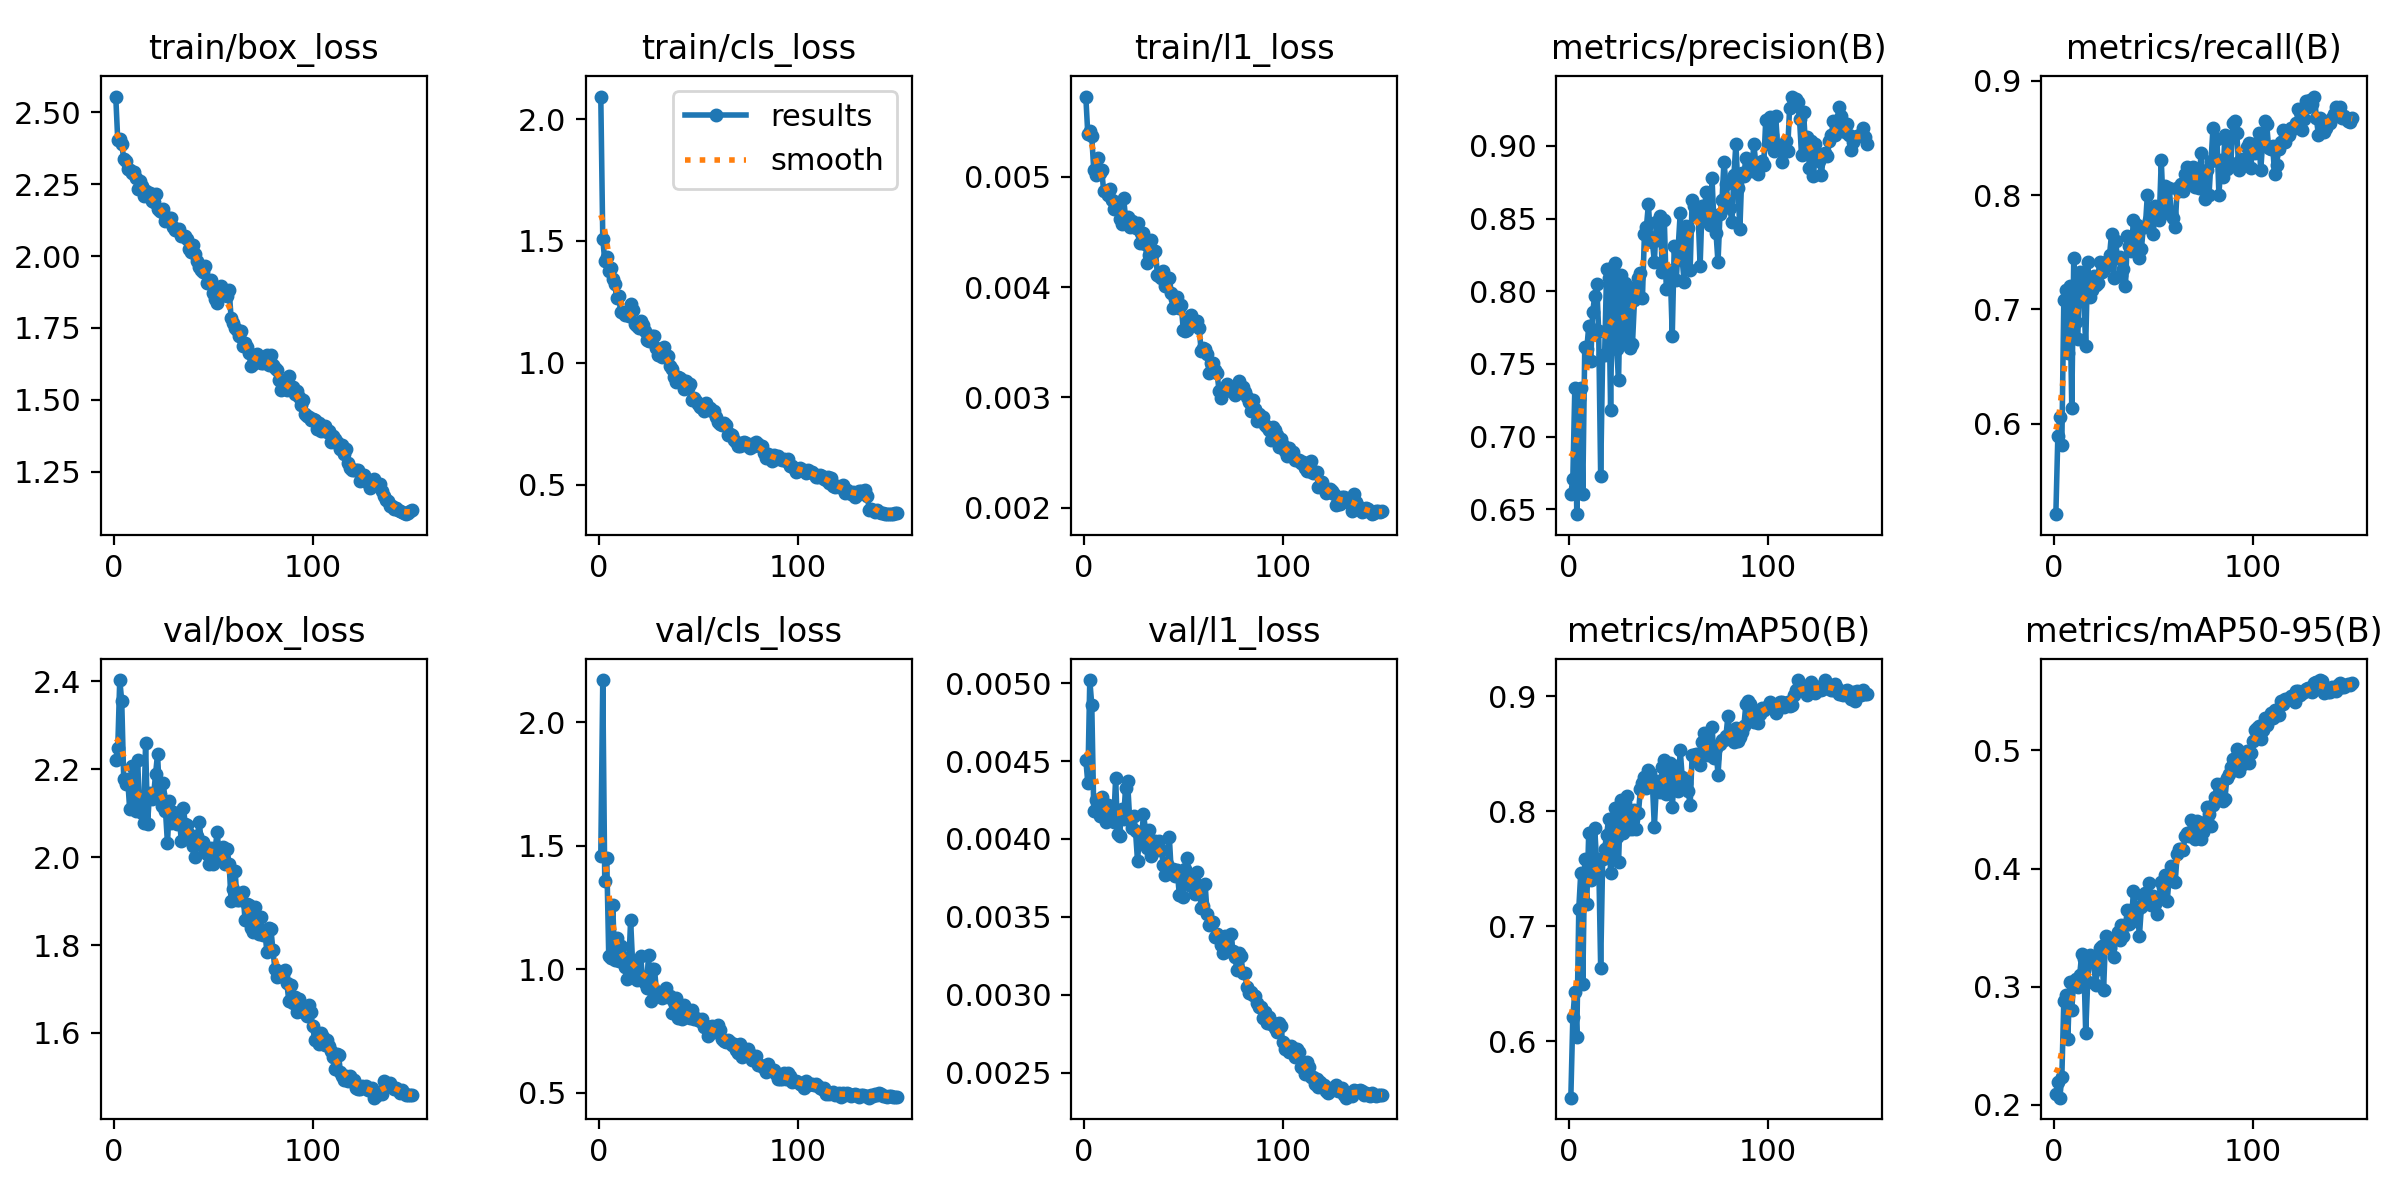

Source data for this figure (header and first rows):
epoch, time, train/box_loss, train/cls_loss, train/l1_loss, metrics/precision(B), metrics/recall(B), metrics/mAP50(B), metrics/mAP50-95(B), val/box_loss, val/cls_loss, val/l1_loss, lr/pg0, lr/pg1, lr/pg2
1, 320.6, 2.555, 2.093, 0.00573, 0.6605, 0.5207, 0.5507, 0.2089, 2.22, 1.458, 0.00451, 0.0001993, 0.0001993, 0.08027
2, 579.2, 2.403, 1.51, 0.00539, 0.6709, 0.5895, 0.6205, 0.2195, 2.247, 2.172, 0.00436, 0.0003993, 0.0003993, 0.06047
3, 793.4, 2.408, 1.417, 0.00542, 0.7331, 0.6061, 0.643, 0.2061, 2.403, 1.357, 0.00502, 0.000599, 0.000599, 0.04067
4, 998, 2.389, 1.435, 0.00537, 0.6465, 0.5815, 0.6036, 0.2236, 2.356, 1.45, 0.00486, 0.0007985, 0.0007985, 0.02087
5, 1232, 2.34, 1.378, 0.00506, 0.7256, 0.7078, 0.7153, 0.2883, 2.178, 1.054, 0.00418, 0.0009976, 0.0009976, 0.001067
6, 1456, 2.331, 1.39, 0.00502, 0.7334, 0.7169, 0.7465, 0.2929, 2.167, 1.046, 0.00425, 0.0009973, 0.0009973, 0.0009973
7, 1662, 2.304, 1.345, 0.00517, 0.6607, 0.6615, 0.6497, 0.2554, 2.177, 1.26, 0.00423, 0.0009961, 0.0009961, 0.0009961
8, 1873, 2.299, 1.322, 0.00504, 0.7613, 0.72, 0.7581, 0.3038, 2.108, 1.039, 0.00415, 0.0009947, 0.0009947, 0.0009947
9, 2105, 2.289, 1.266, 0.00506, 0.7599, 0.6136, 0.7195, 0.2805, 2.208, 1.126, 0.00427, 0.0009931, 0.0009931, 0.0009931
10, 2309, 2.293, 1.276, 0.00487, 0.7759, 0.7446, 0.7812, 0.3047, 2.129, 1.033, 0.00422, 0.0009912, 0.0009912, 0.0009912
11, 2521, 2.273, 1.207, 0.00487, 0.7519, 0.6892, 0.7403, 0.3067, 2.106, 1.095, 0.00411, 0.0009892, 0.0009892, 0.0009892
12, 2727, 2.235, 1.209, 0.00484, 0.7858, 0.6738, 0.7484, 0.3001, 2.221, 1.052, 0.00422, 0.0009869, 0.0009869, 0.0009869
13, 2940, 2.262, 1.194, 0.00489, 0.7966, 0.7323, 0.7852, 0.3102, 2.107, 1.011, 0.00418, 0.0009844, 0.0009844, 0.0009844
14, 3155, 2.244, 1.207, 0.00479, 0.8051, 0.7246, 0.7547, 0.3276, 2.1, 0.9607, 0.00412, 0.0009818, 0.0009818, 0.0009818
15, 3372, 2.211, 1.19, 0.00471, 0.7728, 0.7138, 0.7583, 0.3236, 2.076, 1.003, 0.00411, 0.0009789, 0.0009789, 0.0009789
16, 3582, 2.227, 1.241, 0.00477, 0.6725, 0.6677, 0.6636, 0.2611, 2.259, 1.199, 0.00439, 0.0009758, 0.0009758, 0.0009758
17, 3788, 2.211, 1.215, 0.00472, 0.7561, 0.7415, 0.7581, 0.3038, 2.076, 1.024, 0.00403, 0.0009725, 0.0009725, 0.0009725
18, 3996, 2.221, 1.161, 0.00462, 0.7564, 0.7108, 0.7673, 0.3271, 2.147, 0.9872, 0.00402, 0.000969, 0.000969, 0.000969
19, 4197, 2.191, 1.15, 0.00457, 0.8151, 0.7169, 0.7794, 0.3209, 2.132, 0.9546, 0.00419, 0.0009652, 0.0009652, 0.0009652
20, 4404, 2.188, 1.144, 0.00481, 0.809, 0.7292, 0.7932, 0.3219, 2.138, 0.9647, 0.00413, 0.0009613, 0.0009613, 0.0009613
21, 4606, 2.218, 1.172, 0.00463, 0.7182, 0.7216, 0.7464, 0.3016, 2.188, 1.052, 0.00433, 0.0009572, 0.0009572, 0.0009572
22, 4808, 2.164, 1.157, 0.00464, 0.8167, 0.7231, 0.7647, 0.3152, 2.234, 0.969, 0.00437, 0.0009529, 0.0009529, 0.0009529
23, 5011, 2.156, 1.13, 0.00455, 0.8195, 0.7415, 0.8026, 0.3326, 2.142, 0.9446, 0.00414, 0.0009484, 0.0009484, 0.0009484
24, 5223, 2.154, 1.095, 0.0046, 0.7603, 0.7323, 0.7773, 0.3347, 2.115, 0.9227, 0.00407, 0.0009437, 0.0009437, 0.0009437
25, 5433, 2.164, 1.09, 0.00456, 0.7392, 0.7354, 0.7553, 0.297, 2.168, 1.059, 0.00415, 0.0009388, 0.0009388, 0.0009388
26, 5637, 2.121, 1.09, 0.00454, 0.8114, 0.7414, 0.8098, 0.3432, 2.106, 0.8694, 0.00405, 0.0009337, 0.0009337, 0.0009337
27, 5844, 2.133, 1.11, 0.00458, 0.7648, 0.7385, 0.7813, 0.3409, 2.031, 1.003, 0.00386, 0.0009284, 0.0009284, 0.0009284
28, 309.6, 2.131, 1.109, 0.0044, 0.8057, 0.7477, 0.8071, 0.3325, 2.127, 1, 0.00403, 0.0009229, 0.0009229, 0.0009229
29, 511.4, 2.134, 1.06, 0.00449, 0.7719, 0.7661, 0.813, 0.3394, 2.077, 0.9114, 0.004, 0.0009173, 0.0009173, 0.0009173
30, 710.2, 2.101, 1.031, 0.00449, 0.8029, 0.727, 0.7841, 0.325, 2.101, 0.9073, 0.00416, 0.0009115, 0.0009115, 0.0009115
31, 908.6, 2.09, 1.058, 0.00439, 0.761, 0.76, 0.7931, 0.3408, 2.086, 0.9034, 0.00406, 0.0009055, 0.0009055, 0.0009055
32, 1111, 2.089, 1.025, 0.00422, 0.7639, 0.7446, 0.7845, 0.3461, 2.075, 0.8836, 0.00394, 0.0008993, 0.0008993, 0.0008993
33, 1362, 2.094, 1.067, 0.00429, 0.7937, 0.7456, 0.8008, 0.3399, 2.084, 0.9081, 0.00406, 0.0008929, 0.0008929, 0.0008929
34, 1574, 2.069, 1.03, 0.00443, 0.7981, 0.7298, 0.7847, 0.3522, 2.036, 0.9256, 0.00389, 0.0008864, 0.0008864, 0.0008864
35, 1801, 2.071, 1.026, 0.00431, 0.8089, 0.7354, 0.7985, 0.3429, 2.111, 0.887, 0.00399, 0.0008797, 0.0008797, 0.0008797
36, 2012, 2.069, 0.9861, 0.00433, 0.8126, 0.7203, 0.819, 0.3523, 2.074, 0.8934, 0.00399, 0.0008729, 0.0008729, 0.0008729
37, 2250, 2.06, 0.9751, 0.00411, 0.7952, 0.7644, 0.8247, 0.3647, 2.073, 0.822, 0.00393, 0.0008658, 0.0008658, 0.0008658
38, 2477, 2.025, 0.9433, 0.0041, 0.8393, 0.7552, 0.83, 0.3535, 2.053, 0.8687, 0.00399, 0.0008587, 0.0008587, 0.0008587
39, 2682, 2.013, 0.9222, 0.00408, 0.8442, 0.7508, 0.8202, 0.3545, 2.036, 0.8823, 0.00393, 0.0008513, 0.0008513, 0.0008513
40, 2897, 2.039, 0.9425, 0.00415, 0.8598, 0.7785, 0.8355, 0.3811, 2.025, 0.8039, 0.00383, 0.0008439, 0.0008439, 0.0008439
41, 328.7, 2.008, 0.9392, 0.00401, 0.8375, 0.7569, 0.8329, 0.3675, 1.999, 0.845, 0.00377, 0.0008362, 0.0008362, 0.0008362
42, 545.3, 1.983, 0.9302, 0.00407, 0.8341, 0.7734, 0.8241, 0.3652, 2.047, 0.7969, 0.00384, 0.0008284, 0.0008284, 0.0008284
43, 759.9, 1.961, 0.8916, 0.00408, 0.8202, 0.7446, 0.7861, 0.3427, 2.08, 0.8542, 0.00401, 0.0008205, 0.0008205, 0.0008205
44, 974.2, 1.952, 0.9271, 0.00395, 0.8475, 0.7525, 0.8211, 0.3672, 2.031, 0.8124, 0.00378, 0.0008125, 0.0008125, 0.0008125
45, 1189, 1.945, 0.8968, 0.00381, 0.8349, 0.7723, 0.8265, 0.3759, 2.035, 0.8057, 0.00381, 0.0008043, 0.0008043, 0.0008043
46, 1406, 1.965, 0.913, 0.00389, 0.8517, 0.7723, 0.8168, 0.379, 2.016, 0.8007, 0.00376, 0.000796, 0.000796, 0.000796
47, 1621, 1.906, 0.8475, 0.00391, 0.8132, 0.8, 0.8379, 0.3744, 2.007, 0.8349, 0.0038, 0.0007875, 0.0007875, 0.0007875
48, 1835, 1.906, 0.8559, 0.00381, 0.8491, 0.7785, 0.8442, 0.3875, 1.984, 0.7993, 0.00364, 0.0007789, 0.0007789, 0.0007789
49, 2086, 1.915, 0.8433, 0.00384, 0.8017, 0.7838, 0.8149, 0.3693, 2.02, 0.803, 0.00378, 0.0007702, 0.0007702, 0.0007702
50, 2307, 1.873, 0.8309, 0.00361, 0.8148, 0.7661, 0.8271, 0.3764, 1.984, 0.7928, 0.00363, 0.0007614, 0.0007614, 0.0007614
51, 2529, 1.849, 0.8205, 0.0036, 0.8129, 0.7908, 0.8421, 0.3702, 2.021, 0.7891, 0.00381, 0.0007525, 0.0007525, 0.0007525
52, 2751, 1.837, 0.8164, 0.00361, 0.7695, 0.7806, 0.8034, 0.3616, 2.056, 0.8003, 0.00388, 0.0007435, 0.0007435, 0.0007435
53, 2977, 1.866, 0.8036, 0.0037, 0.8312, 0.7785, 0.829, 0.3759, 2.005, 0.7647, 0.00374, 0.0007343, 0.0007343, 0.0007343
54, 3208, 1.897, 0.8366, 0.00375, 0.8077, 0.8308, 0.8391, 0.3883, 2.002, 0.7704, 0.0037, 0.0007251, 0.0007251, 0.0007251
55, 3451, 1.874, 0.8164, 0.00369, 0.8306, 0.7877, 0.8173, 0.3846, 2.024, 0.7287, 0.00373, 0.0007158, 0.0007158, 0.0007158
56, 3667, 1.863, 0.8158, 0.00369, 0.8537, 0.808, 0.8533, 0.3941, 1.984, 0.742, 0.00365, 0.0007063, 0.0007063, 0.0007063
57, 3891, 1.862, 0.8027, 0.00369, 0.8214, 0.7846, 0.8294, 0.3728, 2.018, 0.7711, 0.00379, 0.0006968, 0.0006968, 0.0006968
58, 4108, 1.884, 0.8038, 0.00363, 0.8066, 0.8062, 0.8259, 0.3928, 1.984, 0.7436, 0.0037, 0.0006872, 0.0006872, 0.0006872
59, 293.9, 1.785, 0.7758, 0.00342, 0.8446, 0.7846, 0.8242, 0.4023, 1.9, 0.7546, 0.00356, 0.0006775, 0.0006775, 0.0006775
60, 509.5, 1.768, 0.758, 0.00345, 0.8436, 0.7802, 0.8175, 0.3893, 1.928, 0.7753, 0.00357, 0.0006678, 0.0006678, 0.0006678
... 90 more rows
